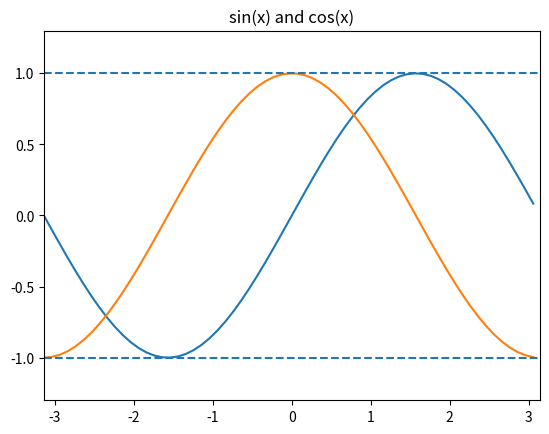

Reproduce this figure in Python.
import numpy as np
import matplotlib.pyplot as plt

xmin, xmax = -np.pi, np.pi
x = np.arange(xmin, xmax, 0.1)
y_sin = np.sin(x)
y_cos = np.cos(x)
plt.plot(x, y_sin)
plt.plot(x, y_cos)
plt.hlines([-1, 1], xmin, xmax, linestyles="dashed") # y=-1, 1に破線を描画
plt.title(r"sin(x) and cos(x)")
plt.xlim(xmin, xmax)
plt.ylim(-1.3, 1.3)

print('グラフ表示')
plt.show()
